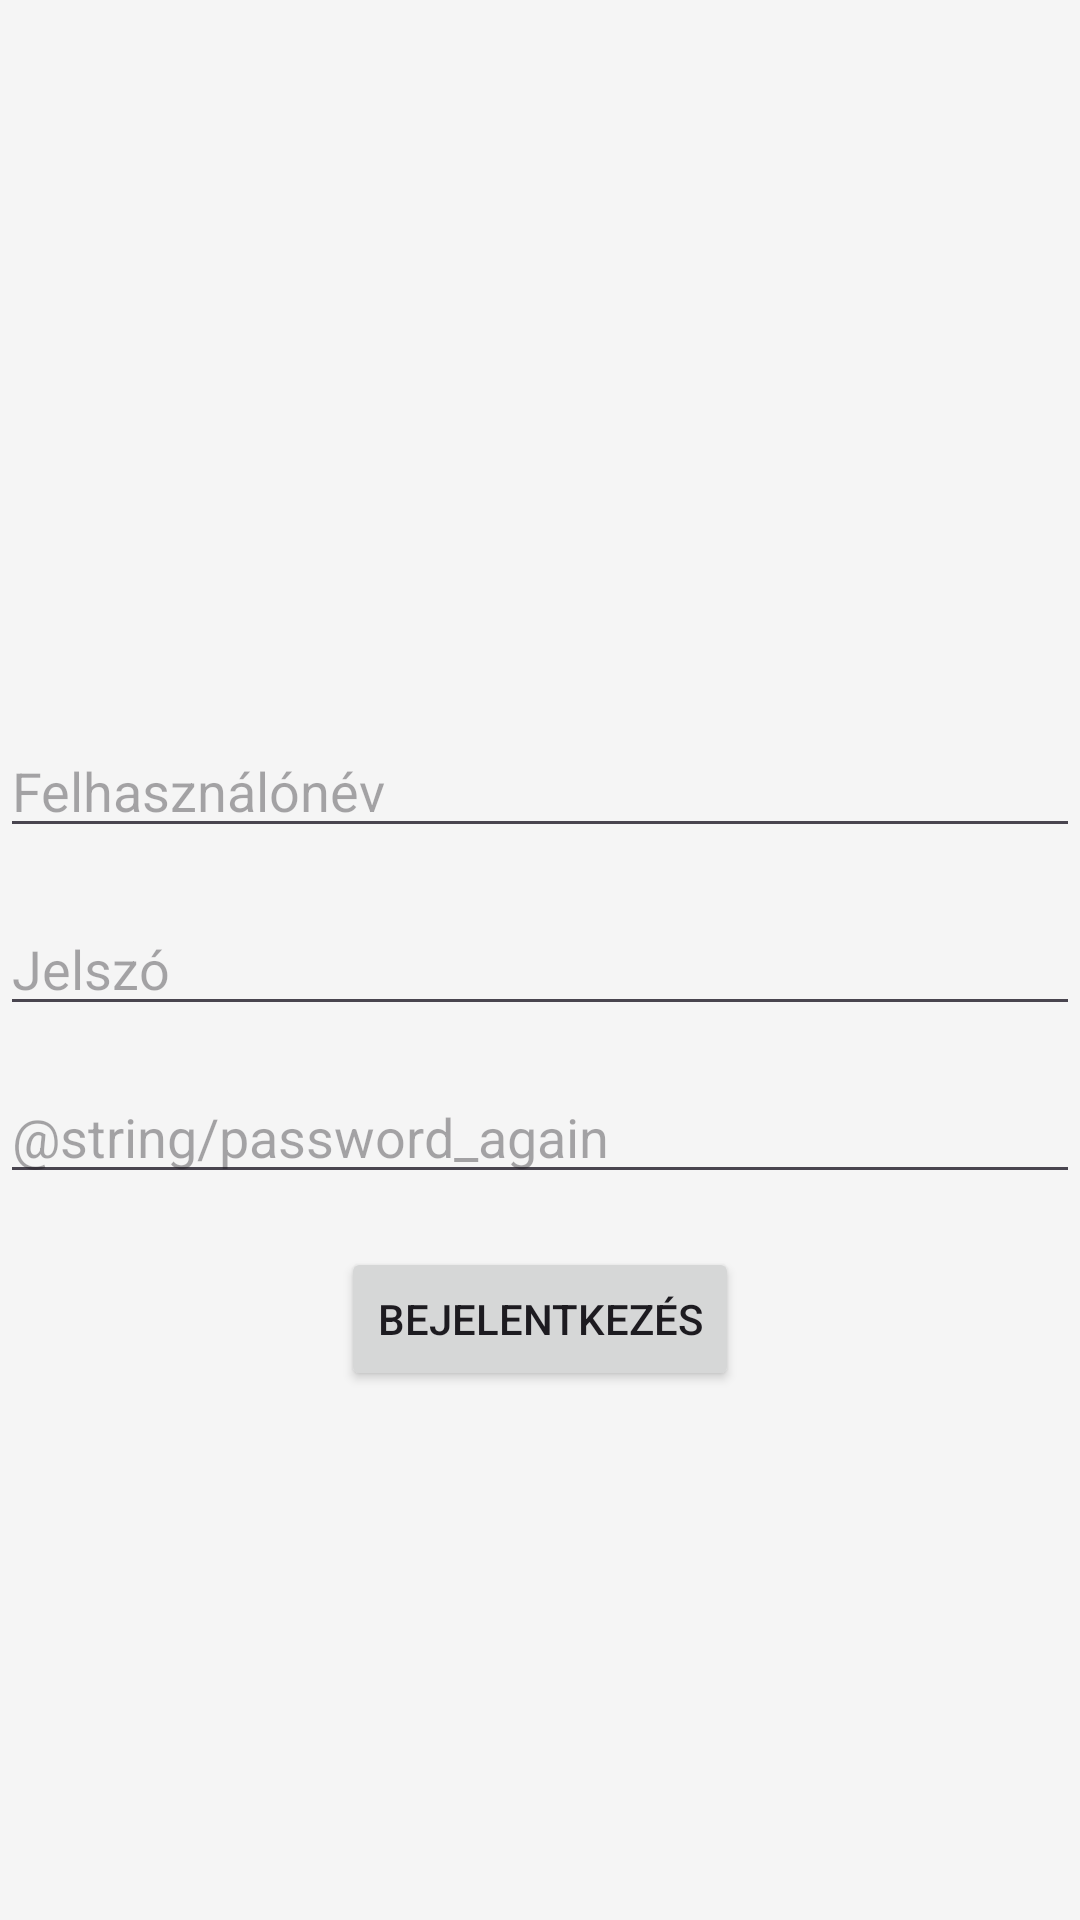

This screen was rendered from an Android layout file. Write that file and the resources it references.
<!-- AndroidManifest.xml: application theme Theme.Mobile_phone_subscription -->
<!-- res/layout/activity_main.xml -->
<?xml version="1.0" encoding="utf-8"?>
<androidx.constraintlayout.widget.ConstraintLayout xmlns:android="http://schemas.android.com/apk/res/android"
    xmlns:app="http://schemas.android.com/apk/res-auto"
    xmlns:tools="http://schemas.android.com/tools"
    android:id="@+id/main"
    android:layout_width="match_parent"
    android:layout_height="match_parent"
    tools:context=".MainActivity">

    <EditText
        android:id="@+id/editTextUsername"
        android:layout_width="match_parent"
        android:layout_height="wrap_content"
        android:ems="10"
        android:hint="@string/name"
        android:inputType="text"
        app:layout_constraintBottom_toBottomOf="parent"
        app:layout_constraintTop_toTopOf="parent"
        app:layout_constraintVertical_bias="0.403"
        tools:layout_editor_absoluteX="-16dp" />

    <EditText
        android:id="@+id/editTextPassword"
        android:layout_width="match_parent"
        android:layout_height="wrap_content"
        android:ems="10"
        android:hint="@string/password"
        android:inputType="textPassword"
        app:layout_constraintBottom_toBottomOf="parent"
        app:layout_constraintTop_toBottomOf="@+id/editTextUsername"
        app:layout_constraintVertical_bias="0.057"
        tools:layout_editor_absoluteX="0dp" />

    <EditText
        android:id="@+id/editTextPasswordAgain"
        android:layout_width="match_parent"
        android:layout_height="wrap_content"
        android:ems="10"
        android:hint="@string/password_again"
        android:inputType="textPassword"
        app:layout_constraintBottom_toBottomOf="parent"
        app:layout_constraintTop_toBottomOf="@+id/editTextPassword"
        app:layout_constraintVertical_bias="0.057"
        tools:layout_editor_absoluteX="0dp" />

    <Button
        android:id="@+id/loginButton"
        android:layout_width="wrap_content"
        android:layout_height="wrap_content"
        android:text="@string/login_button"
        android:onClick="login"
        app:layout_constraintBottom_toBottomOf="parent"
        app:layout_constraintEnd_toEndOf="parent"
        app:layout_constraintStart_toStartOf="parent"
        app:layout_constraintTop_toBottomOf="@+id/editTextPasswordAgain"
        app:layout_constraintVertical_bias="0.091" />
</androidx.constraintlayout.widget.ConstraintLayout>
<!-- resources referenced by this layout -->
<resources>
  <string name="login_button">Bejelentkezés</string>
  <string name="name">Felhasználónév</string>
  <string name="password">Jelszó</string>
  <style name="Theme.Mobile_phone_subscription" parent="Base.Theme.Mobile_phone_subscription" />
  <style name="Base.Theme.Mobile_phone_subscription" parent="Theme.Material3.DayNight.NoActionBar">
          <item name="android:windowActivityTransitions">true</item>
  
          <item name="android:windowEnterTransition">@transition/slide</item>
          <item name="android:windowExitTransition">@transition/slide</item>
  
          <item name="android:windowSharedElementEnterTransition">@transition/change_bounds</item>
          <item name="android:windowSharedElementExitTransition">@transition/change_bounds</item>
      </style>
</resources>
